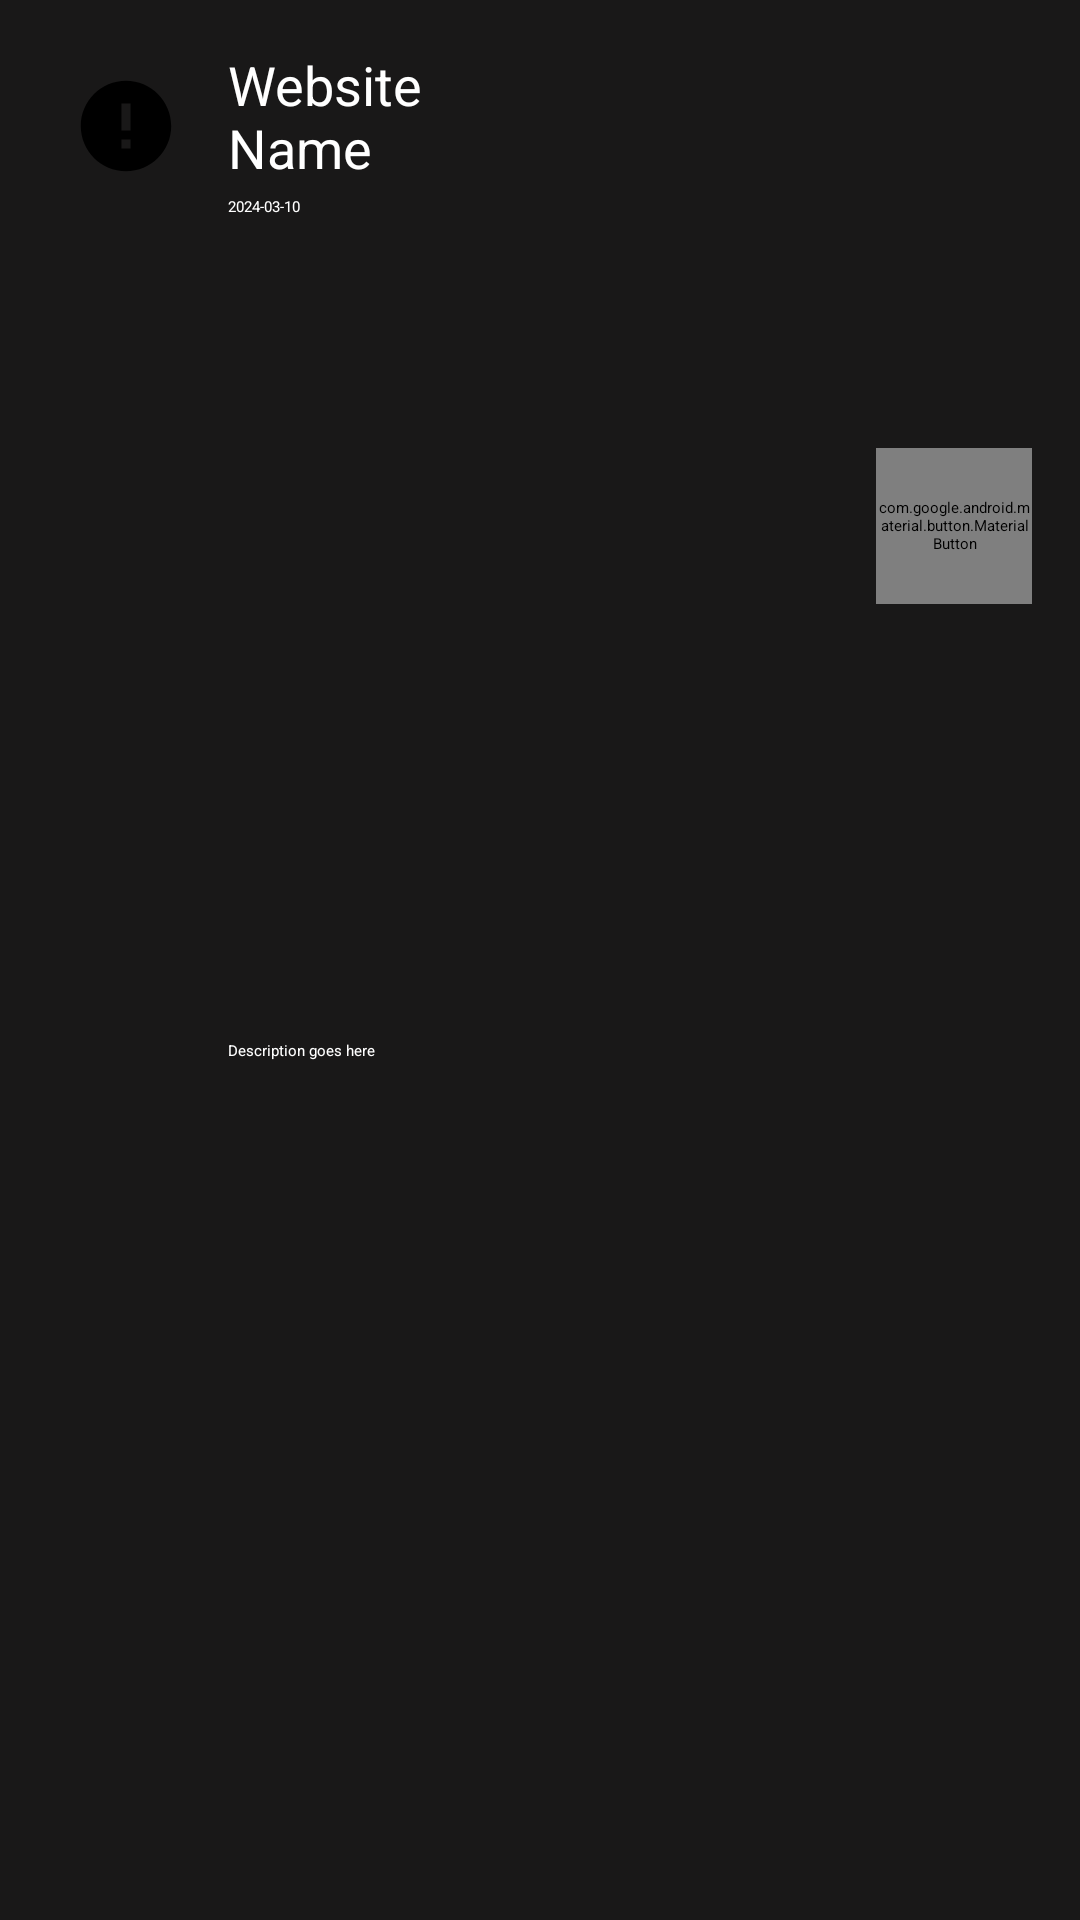

Android layout source for this screen:
<!-- AndroidManifest.xml: application theme Theme.PasswordManager -->
<!-- res/layout/site_card.xml -->
<?xml version="1.0" encoding="utf-8"?>
<androidx.constraintlayout.widget.ConstraintLayout xmlns:android="http://schemas.android.com/apk/res/android"
    xmlns:app="http://schemas.android.com/apk/res-auto"
    android:layout_width="match_parent"
    android:layout_height="wrap_content"
    android:background="#191818"
    android:padding="16dp">

    <ImageView
        android:id="@+id/iconImageWebsite"
        android:layout_width="52dp"
        android:layout_height="52dp"
        android:src="@drawable/icon_site_error"
        app:layout_constraintBottom_toBottomOf="parent"
        app:layout_constraintStart_toStartOf="parent"
        app:layout_constraintTop_toTopOf="parent"
        app:layout_constraintVertical_bias="0.0" />

    <com.google.android.material.button.MaterialButton
        android:id="@+id/iconImageWebsiteMenu"
        android:layout_width="52dp"
        android:layout_height="52dp"
        android:layout_marginBottom="12dp"
        android:background="@android:color/transparent"
        android:src="@drawable/website_menu_button_image"
        app:icon="@drawable/website_menu_button_image"
        app:layout_constraintBottom_toTopOf="@+id/descriptionTextWebsite"
        app:layout_constraintEnd_toEndOf="parent"
        app:layout_constraintTop_toTopOf="parent" />

    <TextView
        android:id="@+id/nameTextWebsite"
        android:layout_width="0dp"
        android:layout_height="wrap_content"
        android:layout_marginStart="8dp"
        android:layout_marginEnd="150dp"
        android:text="Website Name"
        android:textColor="@color/white"
        android:textSize="18sp"
        app:layout_constraintEnd_toStartOf="@+id/iconImageWebsiteMenu"
        app:layout_constraintStart_toEndOf="@+id/iconImageWebsite"
        app:layout_constraintTop_toTopOf="parent" />

    <TextView
        android:id="@+id/descriptionTextWebsite"
        android:layout_width="0dp"
        android:layout_height="wrap_content"
        android:layout_marginStart="8dp"
        android:layout_marginTop="4dp"
        android:text="Description goes here"
        android:textColor="@color/white"
        app:layout_constraintBottom_toBottomOf="parent"
        app:layout_constraintEnd_toEndOf="parent"
        app:layout_constraintHorizontal_bias="0.0"
        app:layout_constraintStart_toEndOf="@+id/iconImageWebsite"
        app:layout_constraintTop_toBottomOf="@+id/dateTextWebsite" />

    <TextView
        android:id="@+id/dateTextWebsite"
        android:layout_width="72dp"
        android:layout_height="wrap_content"
        android:layout_marginStart="8dp"
        android:layout_marginTop="4dp"
        android:text="2024-03-10"
        android:textColor="@color/white"
        app:layout_constraintStart_toEndOf="@+id/iconImageWebsite"
        app:layout_constraintTop_toBottomOf="@+id/nameTextWebsite" />

    <View
        android:id="@+id/divider"
        android:layout_width="0dp"
        android:layout_height="4dp"
        android:layout_marginTop="8dp"
        android:background="?android:attr/listDivider"
        app:layout_constraintBottom_toBottomOf="parent"
        app:layout_constraintEnd_toEndOf="parent"
        app:layout_constraintHorizontal_bias="0.0"
        app:layout_constraintStart_toStartOf="parent"
        app:layout_constraintTop_toBottomOf="@+id/descriptionTextWebsite"
        app:layout_constraintVertical_bias="1.0" />

</androidx.constraintlayout.widget.ConstraintLayout>
<!-- resources referenced by this layout -->
<resources>
  <color name="white">#FFFFFFFF</color>
  <!-- drawable icon_site_error (drawable) -->
  <vector xmlns:android="http://schemas.android.com/apk/res/android"
      android:width="108dp"
      android:height="108dp"
      android:viewportWidth="24"
      android:viewportHeight="24"
      android:tint="#000000">
    <group android:scaleX="0.696"
        android:scaleY="0.696"
        android:translateX="3.648"
        android:translateY="3.648">
      <path
          android:fillColor="@android:color/white"
          android:pathData="M12,2C6.48,2 2,6.48 2,12s4.48,10 10,10 10,-4.48 10,-10S17.52,2 12,2zM13,17h-2v-2h2v2zM13,13h-2L11,7h2v6z"/>
    </group>
  </vector>
  <!-- drawable website_menu_button_image (drawable) -->
  <vector xmlns:android="http://schemas.android.com/apk/res/android"
      android:width="24dp"
      android:height="24dp"
      android:viewportWidth="24"
      android:viewportHeight="24"
      android:tint="#999999">
      <path
          android:fillColor="@android:color/white"
          android:pathData="M12,8c1.1,0 2,-0.9 2,-2s-0.9,-2 -2,-2 -2,0.9 -2,2 0.9,2 2,2zM12,10c-1.1,0 -2,0.9 -2,2s0.9,2 2,2 2,-0.9 2,-2 -0.9,-2 -2,-2zM12,16c-1.1,0 -2,0.9 -2,2s0.9,2 2,2 2,-0.9 2,-2 -0.9,-2 -2,-2z"/>
  </vector>
  <style name="Theme.PasswordManager" parent="Base.Theme.PasswordManager">
          
          <item name="android:navigationBarColor">@android:color/transparent</item>
          <item name="android:statusBarColor">@android:color/transparent</item>
          <item name="android:windowLightStatusBar">?attr/isLightTheme</item>
      </style>
  <style name="Base.Theme.PasswordManager" parent="Theme.Material3.DayNight.NoActionBar">
  
      </style>
</resources>
